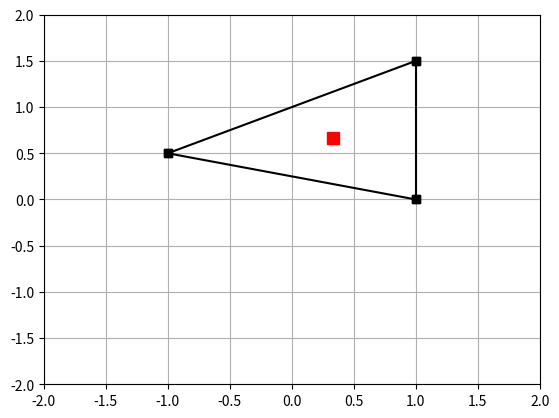

Recreate this plot in Python.
import numpy as np
import matplotlib.pyplot as plt

def main():
    ''' understanding centroid computation '''
    
    
    p1=np.array([-1,0.5])
    p2=np.array([1,0])
    p3=np.array([1,1.5])
    
    xc=p1[0] + p2[0] + p3[0]
    xc=xc/3.0
    
    yc=p1[1] + p2[1] + p3[1]
    yc=yc/3.0
    
    plt.figure()
    plt.plot( [ p1[0],p2[0] ] , [p1[1], p2[1]],'-ks' )
    plt.plot( [ p2[0],p3[0] ] , [p2[1], p3[1]],'-ks' )
    plt.plot( [ p3[0],p1[0] ] , [p3[1], p1[1]],'-ks' )
    plt.plot( xc, yc, '-rs', markersize=8 )
    plt.grid()
    plt.xlim([-2,2])
    plt.ylim([-2,2])
    plt.show()
    
    

main()
